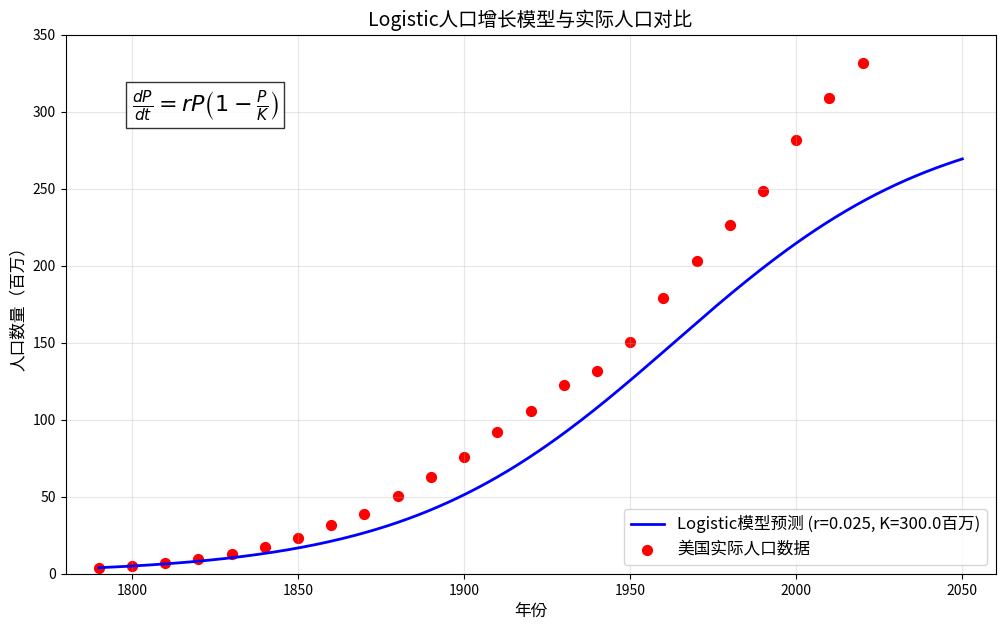

Recreate this plot in Python.
#!/usr/bin/env python
# -*- coding: utf-8 -*-
"""
人口模型案例说明：
本案例实现经典的Logistic人口增长模型，也称为S型增长模型。该模型考虑了环境承载能力，
克服了Malthus模型（指数增长）未考虑资源限制的缺陷。

模型公式：
dP/dt = r*P*(1 - P/K)

其中：
- P(t) 表示t时刻的人口数量
- r 表示固有增长率（出生率减去死亡率）
- K 表示环境承载能力（环境所能容纳的最大人口数量）

模型特点：
- 当人口数量远小于K时，增长近似指数增长
- 当人口数量接近K时，增长速度逐渐减慢
- 最终人口数量将稳定在K附近

本案例通过数值方法求解微分方程，并与美国实际人口数据进行对比验证。
"""

import numpy as np
import matplotlib.pyplot as plt
from scipy.integrate import solve_ivp

# 1. 定义Logistic人口增长模型
def logistic_model(t, P, r, K):
    """
    Logistic人口增长模型微分方程
    dP/dt = r*P*(1 - P/K)
    
    参数:
    t: 时间
    P: 人口数量
    r: 固有增长率
    K: 环境承载能力
    """
    dPdt = r * P * (1 - P / K)
    return dPdt

# 2. 设置模型参数
r = 0.025       # 固有增长率（每年）
K = 300e6       # 环境承载能力（3亿人）
P0 = 3.9e6      # 初始人口（1790年美国人口）
t_span = [1790, 2050]  # 时间跨度（年）
t_eval = np.linspace(1790, 2050, 261)  # 评估时间点

# 3. 求解微分方程
solution = solve_ivp(
    logistic_model,          # 微分方程函数
    t_span,                  # 时间范围
    [P0],                    # 初始条件
    args=(r, K),             # 传递给模型的额外参数
    t_eval=t_eval,           # 评估解的时间点
    method='RK45'            # 数值方法（龙格-库塔法）
)

# 4. 美国实际人口数据（1790-2020年，单位：百万人）
years_actual = np.array([1790, 1800, 1810, 1820, 1830, 1840, 1850, 1860, 1870, 1880, 1890, 1900,
                         1910, 1920, 1930, 1940, 1950, 1960, 1970, 1980, 1990, 2000, 2010, 2020])
populations_actual = np.array([3.9, 5.3, 7.2, 9.6, 12.9, 17.1, 23.2, 31.4, 38.6, 50.2, 62.9, 76.0,
                               92.0, 105.7, 122.8, 131.7, 150.7, 179.3, 203.2, 226.5, 248.7, 281.4, 308.7, 331.9])

# 5. 可视化结果
plt.figure(figsize=(12, 7))

# 绘制模型预测结果
plt.plot(solution.t, solution.y[0]/1e6, 'b-', linewidth=2, 
         label=f'Logistic模型预测 (r={r}, K={K/1e6}百万)')

# 绘制实际人口数据
plt.scatter(years_actual, populations_actual, color='red', s=50, 
            label='美国实际人口数据')

# 添加标签和标题
plt.xlabel('年份', fontsize=12)
plt.ylabel('人口数量（百万）', fontsize=12)
plt.title('Logistic人口增长模型与实际人口对比', fontsize=14)
plt.grid(True, alpha=0.3)
plt.legend(fontsize=12)
plt.xlim(1780, 2060)
plt.ylim(0, 350)

# 添加模型公式说明
plt.text(1800, 300, r'$\frac{dP}{dt} = rP\left(1 - \frac{P}{K}\right)$', 
         fontsize=16, bbox=dict(facecolor='white', alpha=0.8))

plt.show()

# 6. 预测未来人口
future_years = np.array([2030, 2040, 2050])
future_indices = np.searchsorted(solution.t, future_years)
future_populations = solution.y[0][future_indices] / 1e6

print("\n未来人口预测：")
for year, pop in zip(future_years, future_populations):
    print(f"{year}年: {pop:.2f} 百万人")
    